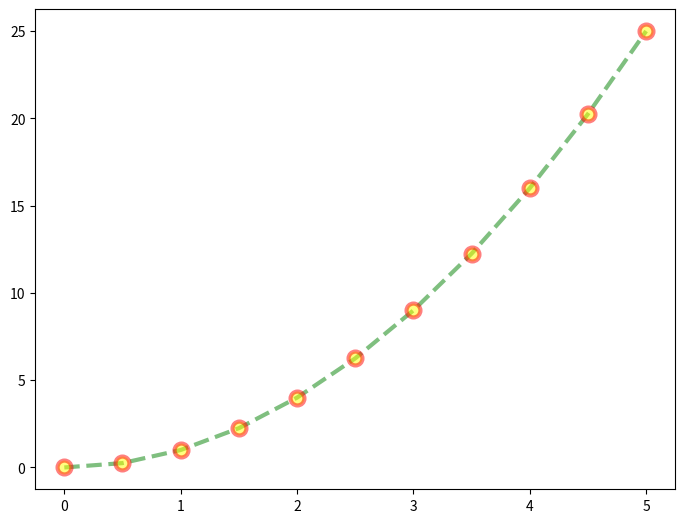

This figure's Python source:
import matplotlib.pyplot as plt
import numpy as np


x = np.linspace(0,5,11)
y = x**2


fig = plt.figure()
ax = fig.add_axes([0,0,1,1])
ax.plot(x,y,color='green',linewidth =3,alpha=0.5,linestyle='--',marker='o',markersize=10,
        markerfacecolor='yellow',markeredgewidth=3,markeredgecolor='red') # can use RGB Hex code for different color, alpha is for transparency
plt.show()
